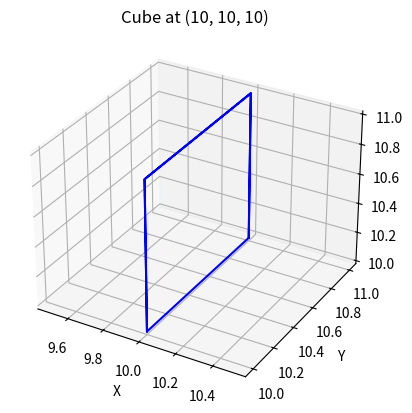

Write Python code to recreate this figure.
import matplotlib.pyplot as plt
from mpl_toolkits.mplot3d import Axes3D
import numpy as np

# Define the coordinates of the cube
x = [10, 10, 10, 10, 10, 10, 10, 10]
y = [10, 10, 11, 11, 10, 10, 11, 11]
z = [10, 11, 11, 10, 10, 11, 11, 10]

# Create a 3D plot
fig = plt.figure()
ax = fig.add_subplot(111, projection='3d')

# Plot the cube
ax.plot(x, y, z, color='blue')

# Set labels and title
ax.set_xlabel('X')
ax.set_ylabel('Y')
ax.set_zlabel('Z')
ax.set_title('Cube at (10, 10, 10)')

# Show the plot
plt.show()
